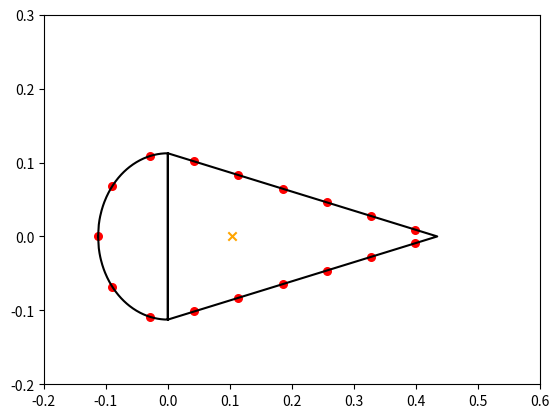

Reproduce this figure in Python.
"""
Created on Mon Feb 17 12:32:42 2020
[redacted]
"""
import numpy as np
import math as m
import matplotlib.pyplot as plt

Ca = 0.547  # m
la = 2.771  # m
x1 = 0.153  # m
x2 = 1.281  # m
x3 = 2.681  # m
xa = 0.28   # m
ha = 0.225  # m
tsk = 1.1/1000  # m
tsp = 2.9/1000  # m
tst = 1.2/1000  # m
hst = 15./1000   # m
wst = 20./1000   # m
nst = 17 # -
d1 = 0.01103  # m
d3 = 0.01642  # m
theta = m.radians(26)  # rad
P = 91.7*1000  # N

"airfoil plot"
R=ha/2          #radius 
length=m.pi*R**2

Ab=wst*tst+(hst-tst)*tst #m
l=2*m.sqrt((Ca-R)**2+(R)**2)+m.pi*R
b=l/17
k=b/R #radians

z_coordinates=[]
y_coordinates=[]
A_st=(hst)*tst+tst*wst

"Stringer placement"
z_stringer=[] 
y_stringer=[]
stringer_array=[]
for n in range(0,100000):
    z=-R*m.cos(n*b/(R))
    y=R*m.sin(n*b/(R))
    if n>3:
        last_room=0.5*m.pi*R-2*b
        z1=0
        z2=(n-2)*(Ca-R)/100000
        y1=R
        y2=-R/(Ca-R)*z2+R
        l_p=m.sqrt((z1-z2)**2+(y1-y2)**2)
        z=z2
        y=y2
        for i in range (0,10):
            if abs(l_p-(i*b-last_room))<0.000002:
                z_stringer.append(z)
                z_stringer.append(z)
                y_stringer.append(y)
                y_stringer.append(-y)
                stringer_array.append([A_st, y,z])
                stringer_array.append([A_st, -y,z])
            elif z>(Ca-R):
                break
    elif n<3:
        z_stringer.append(z)
        y_stringer.append(y)
        stringer_array.append([A_st, y,z])      
        if n>0:
            z_stringer.append(z)
            y_stringer.append(-y)
            stringer_array.append([A_st, -y,z])


       
"airfoil placement"
for i in range(0,101):
    z=-R+R*i/(100)
    y=np.sqrt(R**2-z**2)
    z_coordinates.append(z)
    y_coordinates.append(y)
for i in range(-100,101):
    z=0
    y=i/100*R
    z_coordinates.append(z)
    y_coordinates.append(y)
for i in range(0,101):
    z=i*(Ca-R)/100
    y=-R/(Ca-R)*z+R
    z_coordinates.append(z)
    y_coordinates.append(y)

for i in range(0,101):
    z=(100-i)*(Ca-R)/100
    y=-R/(Ca-R)*z+R
    z_coordinates.append(z)
    y_coordinates.append(-y)

for i in range(0,101):
    z=-R+R*(100-i)/100
    y=np.sqrt(R**2-z**2)
    z_coordinates.append(z)
    y_coordinates.append(-y)



"Calculation Centroid"
A_sk1=m.pi*R*tsk
A_sk2=m.sqrt((Ca-R)**2+R**2)*tsk
A_sp=ha*tsp

A_tot=A_sk1+2*A_sk2+A_sp+17*A_st
print("Total area:", A_tot, "m^2")

Az_st=A_st*sum(z_stringer)
Az_sk1=A_sk1*2*-R/(m.pi)
Az_sk2=A_sk2*1/2*(Ca-R)
Ay_st=A_st*sum(y_stringer)
Ay_sk1=A_sk1*0
Ay_sk2=A_sk2*1/2*(R)
Ay_sk3=A_sk2*-1/2*(R)
zc=(Az_st+Az_sk1+2*Az_sk2)/A_tot
yc=(Ay_st+Ay_sk1+Ay_sk2+Ay_sk3)/A_tot          #due to symmetry it should be 0
print("centroid",zc,yc)

"airfoil plot"
plt.plot(z_coordinates,y_coordinates, color='black')
plt.xlim(-0.2,0.6)
plt.ylim(-0.2,0.3)
plt.scatter(z_stringer,y_stringer, s=30, color='red')
plt.scatter(zc, yc, marker="x", color='orange')
#plt.plot(zsc,ysc, marker="x")

"Moment of Inertia results"
#Calculate moment of inertia of straght skin parts
angle = m.atan(R/(Ca-R))

length_beam = m.sqrt(R**2+(Ca-R)**2)


Iyy_straight = ((tsk*length_beam**(3)*m.cos(angle)*m.cos(angle))/12+A_sk2*((Ca-R)/2-zc)**2) #2 beams
#print("Moment of inertia of straight skin parts Iyy is:", Iyy_straight, "m^4")

Izz_straight = ((tsk*length_beam**(3)*m.sin(angle)*m.sin(angle))/12+A_sk2*(R/2)**2) #2 beams
#print("Moment of inertia of straight skin parts Izz is:", Izz_straight, "m^4")

#Calculate moment of inertia of arc skin part
Izz_arc = 1/2*m.pi*tsk*R**3         #
Iyy_arc = 1/2*m.pi*tsk*R**3-4/m.pi*R**3*tsk+A_sk1*(2*R/m.pi+zc)**2
#print("Moment of inertia of arc skin part Iyy is:", Iyy_arc, "m^4")
#print("Moment of inertia of arc skin part Izz is:", Izz_arc, "m^4")

#Calculate moment of inertia of spar
Izz_spar = (tsp*ha**3)/12
Iyy_spar = A_sp*(zc)**2

#print("Moment of inertia of spar Iyy is:", Iyy_spar,"m^4")
#print("Moment of inertia of spar Izz is:", Izz_spar, "m^4")

#Calculate moment of inertia of stiffners
values_Ady=[]
for i in y_stringer:
    dy=i**2
    Ady=A_st*dy
    values_Ady.append(Ady)
Izz_st=sum(values_Ady)

values_Adz=[]
for i in z_stringer:
    dz=(i-zc)**2
    Adz=A_st*dz
    values_Adz.append(Adz)
Iyy_st=sum(values_Adz)

#print("Moment of inertia of stiffners Izz is:", Izz_st, "m^4") 
#print("Moment of inertia of stiffners Iyy is:", Iyy_st, "m^4")
#Calculate total moment of inertia 
Iyy_total = 2*Iyy_straight + Iyy_arc + Iyy_spar + Iyy_st
Izz_total = 2*Izz_straight + Izz_arc + Izz_spar + Izz_st

print("Total moment of inertia Iyy =", Iyy_total, "m^4")
print("Total moment of inertia Izz =", Izz_total, "m^4") 


